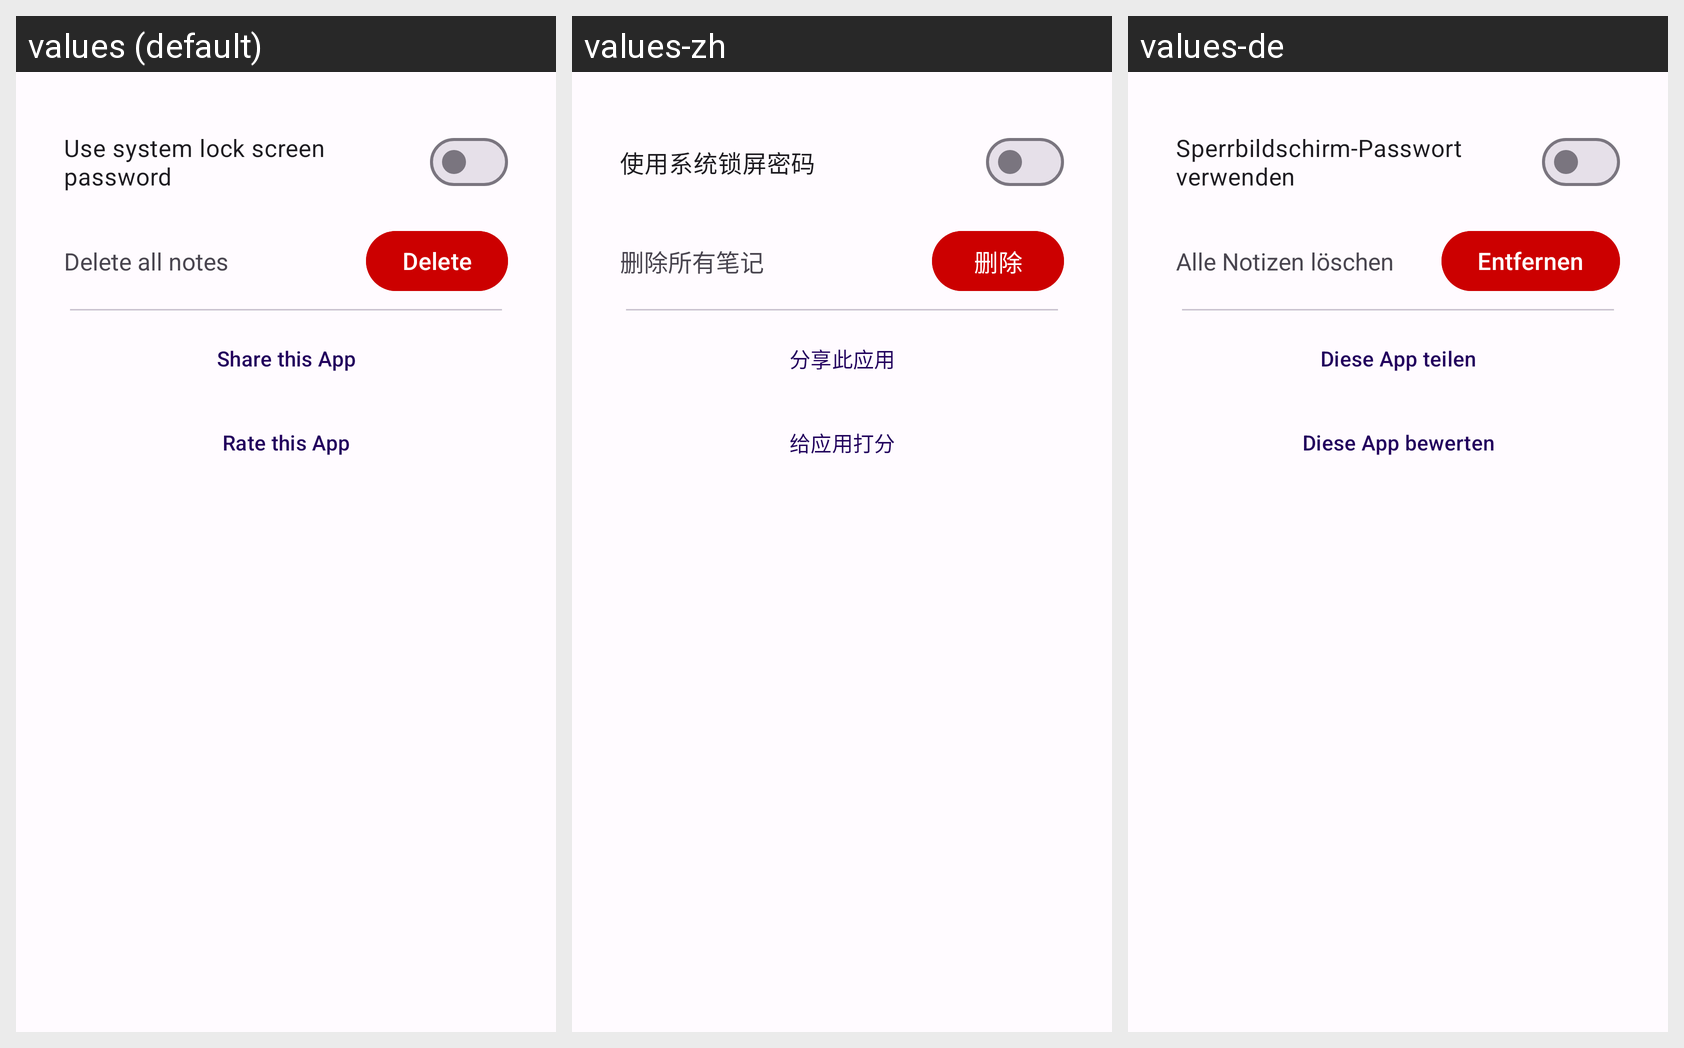

Translations of the strings shown on this Android screen, per locale in the grid:
Android screen res/layout/activity_settings.xml rendered under 3 locales, left to right: values (default), values-zh, values-de. Device: Nexus 5 (rendered at 1080×1920; each locale shown at half size, 540×960, under a caption strip naming it); theme AppTheme.
Strings drawn on this screen, with the default value and each locale's value (text and hints the layout hard-codes appear in the picture but are not listed):

usePassword
  values: Use system lock screen password
  values-zh: 使用系统锁屏密码
  values-de: Sperrbildschirm-Passwort verwenden

deleteAll
  values: Delete all notes
  values-zh: 删除所有笔记
  values-de: Alle Notizen löschen

delete
  values: Delete
  values-zh: 删除
  values-de: Entfernen

shareApp
  values: Share this App
  values-zh: 分享此应用
  values-de: Diese App teilen

rate
  values: Rate this App
  values-zh: 给应用打分
  values-de: Diese App bewerten
